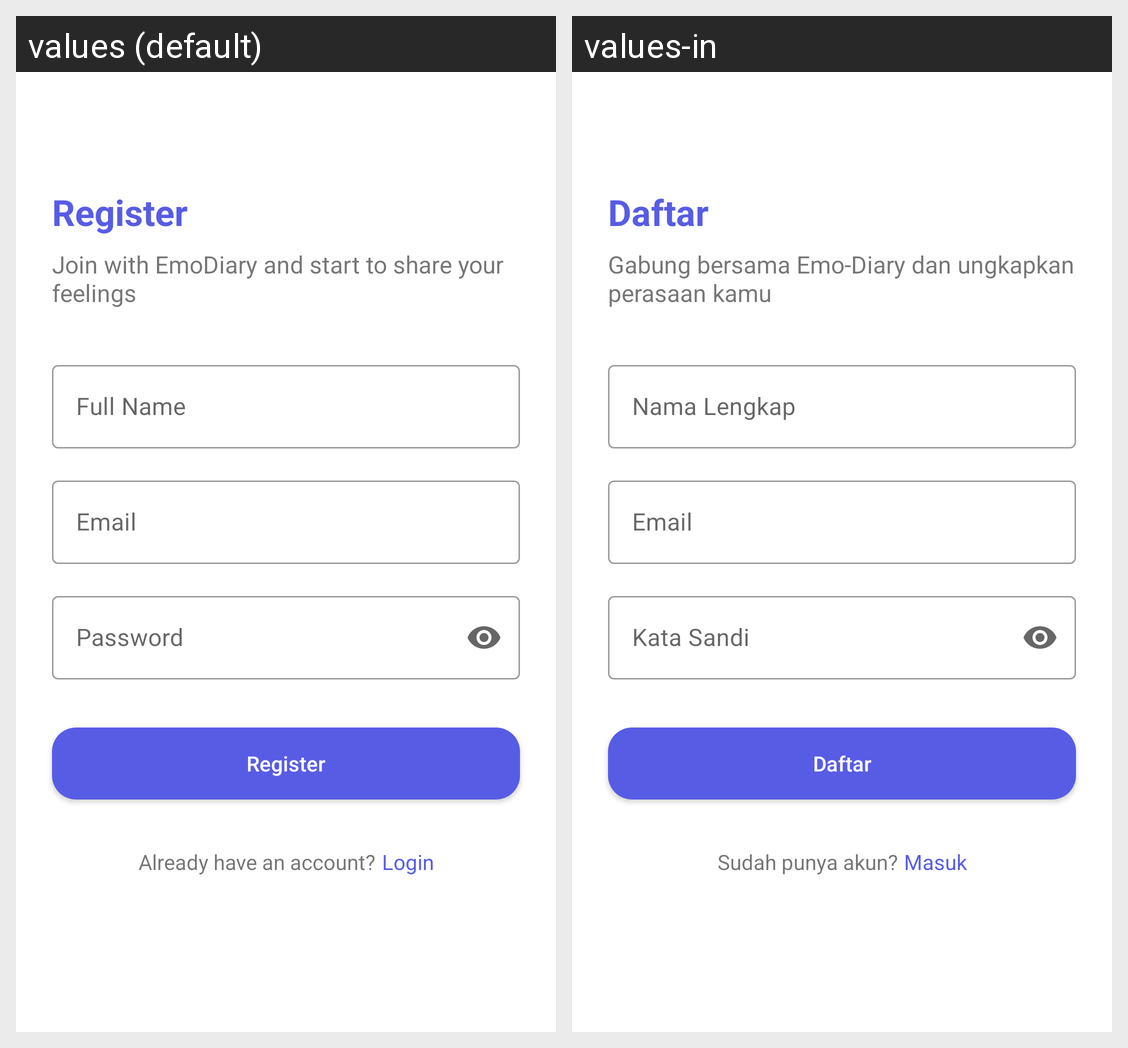

The same Android screen rendered under two of its app's locales, left to right. List the strings drawn on it with the default value and each locale's translation.
Android screen res/layout/activity_register.xml rendered under 2 locales, left to right: values (default), values-in. Device: Nexus 5 (rendered at 1080×1920; each locale shown at half size, 540×960, under a caption strip naming it); theme Theme.Emodiary.
Strings drawn on this screen, with the default value and each locale's value (text and hints the layout hard-codes, and strings that could not be matched under every locale, appear in the picture but are not listed):

daftar
  values: Register
  values-in: Daftar

regist_desc
  values: Join with EmoDiary and start to share your feelings
  values-in: Gabung bersama Emo-Diary dan ungkapkan perasaan kamu

full_name
  values: Full Name
  values-in: Nama Lengkap

email
  values: Email
  values-in: Email

password
  values: Password
  values-in: Kata Sandi

sudah_punya_akun
  values: Already have an account?
  values-in: Sudah punya akun?

masuk_sekarang
  values: Login
  values-in: Masuk
